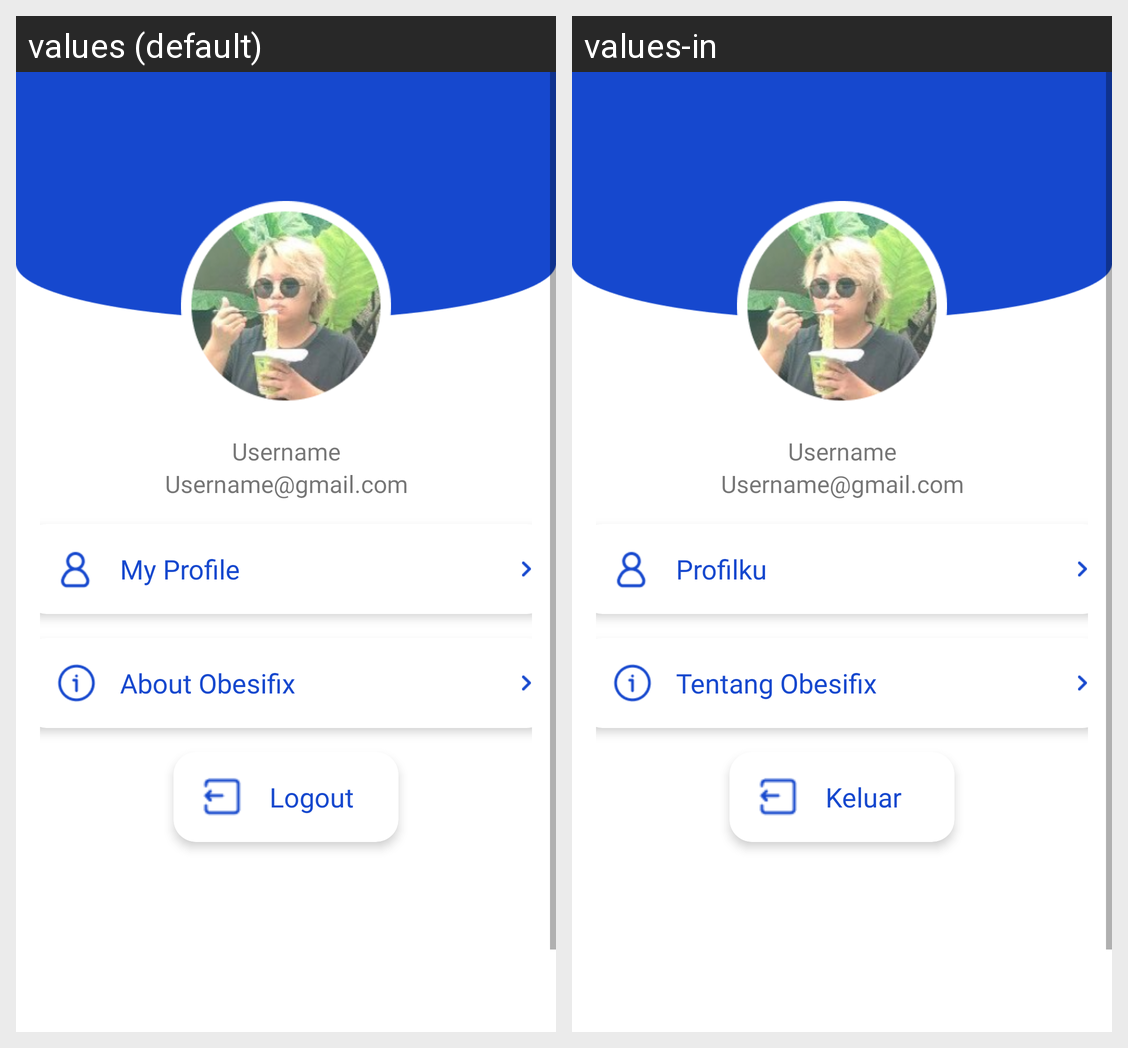

This grid shows one Android layout under two languages. Give, for every string resource on the screen, its name, the default text and each shown locale's text.
Android screen res/layout/fragment_profile.xml rendered under 2 locales, left to right: values (default), values-in. Device: Nexus 5 (rendered at 1080×1920; each locale shown at half size, 540×960, under a caption strip naming it); theme Theme.Obesifix.
Strings drawn on this screen, with the default value and each locale's value (text and hints the layout hard-codes, and strings that could not be matched under every locale, appear in the picture but are not listed):

name
  values: Username
  values-in: Username

email
  values: Username@gmail.com
  values-in: Username@gmail.com

my_profil
  values: My Profile
  values-in: Profilku

about
  values: About Obesifix
  values-in: Tentang Obesifix

logout
  values: Logout
  values-in: Keluar
